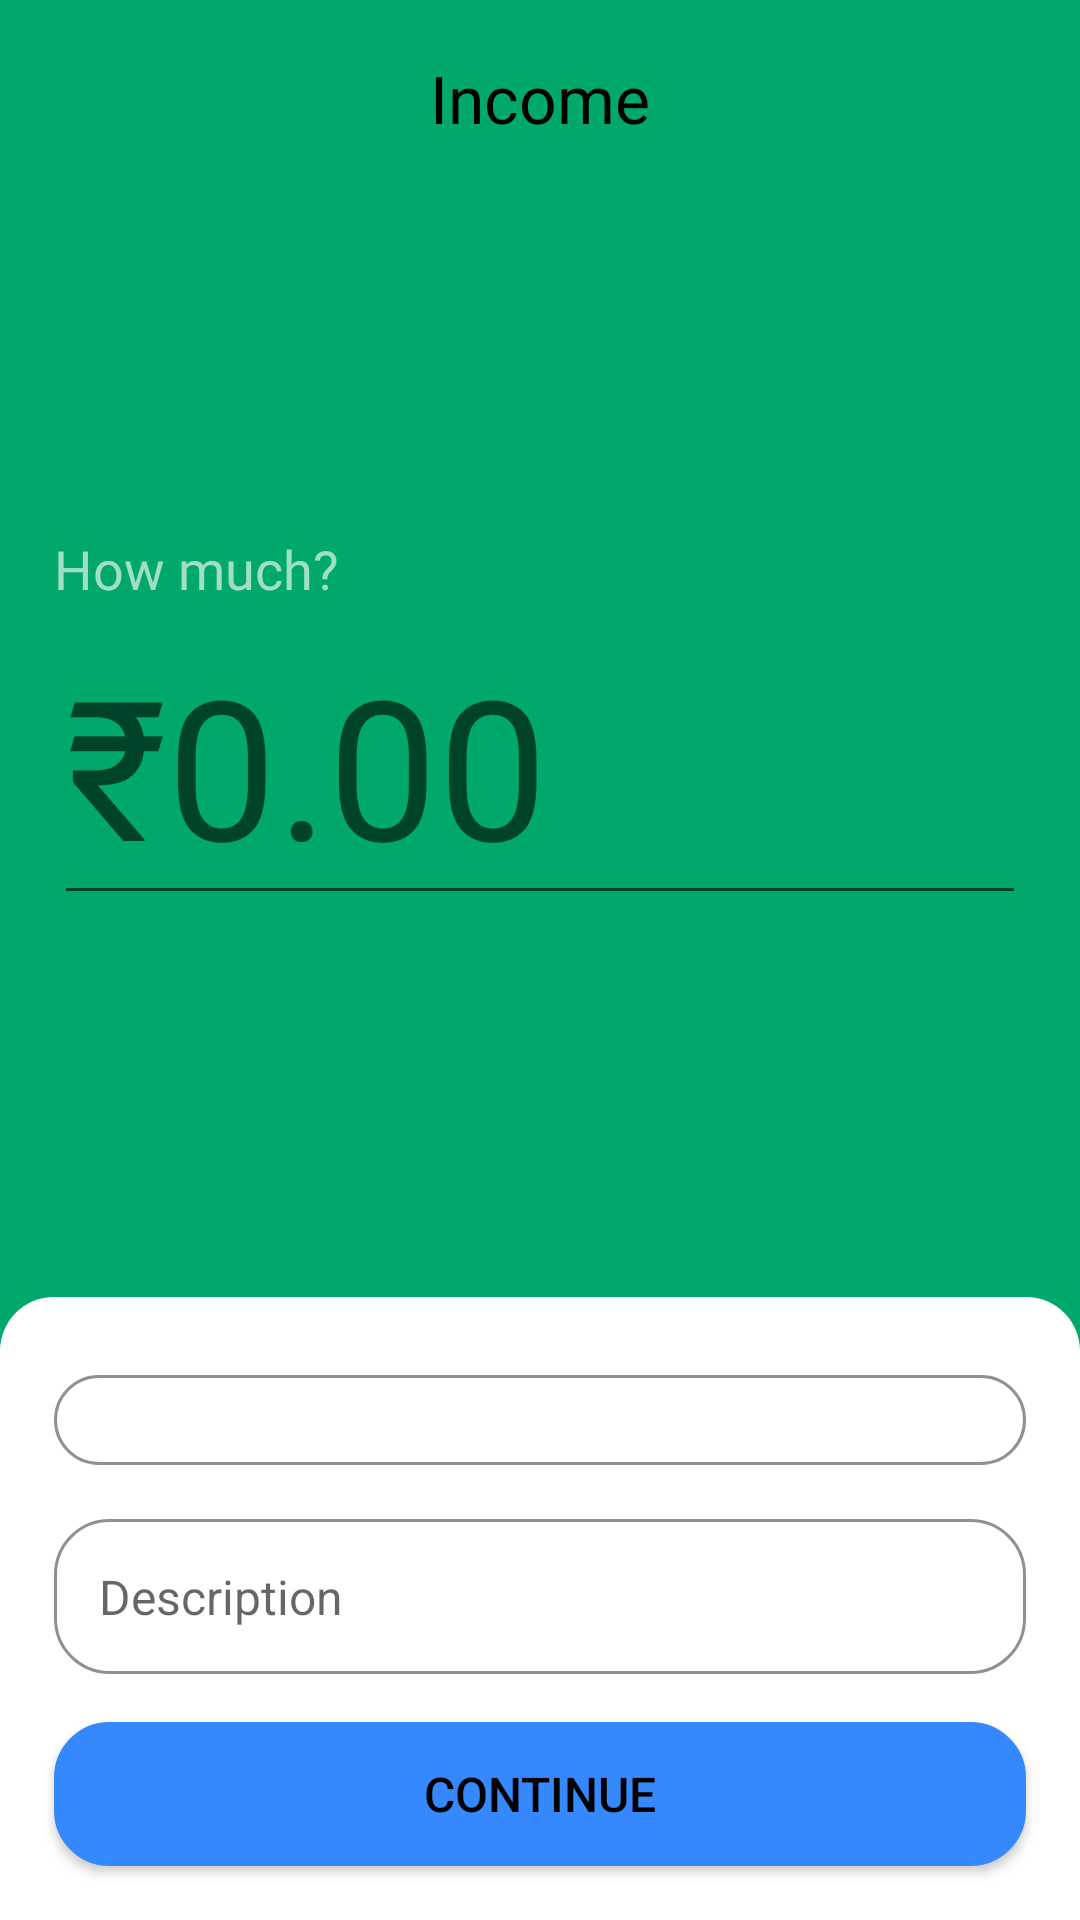

Android layout source for this screen:
<!-- AndroidManifest.xml: application theme Theme.YEMA -->
<!-- res/layout/fragment_income_add.xml -->
<?xml version="1.0" encoding="utf-8"?>
<RelativeLayout xmlns:android="http://schemas.android.com/apk/res/android"
    android:layout_width="match_parent"
    android:layout_height="match_parent"
    xmlns:tools="http://schemas.android.com/tools"
    tools:context=".IncomeAdd"
    android:background="@color/incomeClr">

    <TextView
        android:id="@+id/income_label"
        android:layout_width="wrap_content"
        android:layout_height="wrap_content"
        android:layout_centerHorizontal="true"
        android:layout_marginTop="18dp"
        android:text="@string/income"
        android:textSize="22sp"
        android:fontFamily="@font/inter_semibold"
        android:textColor="@color/Text_color" />


    <LinearLayout
        android:layout_width="match_parent"
        android:layout_height="wrap_content"
        android:layout_below="@+id/income_label"
        android:layout_marginLeft="18dp"
        android:layout_marginTop="130dp"
        android:layout_marginRight="18dp"
        android:orientation="vertical">

        <TextView
            android:id="@+id/amount_label"
            android:layout_width="wrap_content"
            android:layout_height="wrap_content"
            android:fontFamily="@font/inter_semibold"
            android:text="@string/how_much"
            android:textColor="@color/incomeLight"
            android:textSize="18sp" />

        <EditText
            android:id="@+id/income_amount_input"
            android:layout_width="match_parent"
            android:layout_height="wrap_content"
            android:fontFamily="@font/inter_bold"
            android:hint="₹0.00"
            android:inputType="numberDecimal"
            android:textColor="@color/White"
            android:textSize="65sp" />

    </LinearLayout>

    <LinearLayout
        android:id="@+id/bottom_layout"
        android:layout_width="match_parent"
        android:layout_height="wrap_content"
        android:orientation="vertical"
        android:layout_alignParentBottom="true"
        android:background="@drawable/in_out_bg">

        <Spinner
            android:id="@+id/in_category_spinner"
            android:layout_width="match_parent"
            android:layout_height="wrap_content"
            android:layout_marginTop="26dp"
            android:layout_marginEnd="18dp"
            android:layout_marginStart="18dp"
            android:padding="15dp"
            android:background="@drawable/rounded_gray_border"

            />

        <EditText
            android:id="@+id/description_edittext"
            android:layout_width="match_parent"
            android:layout_height="wrap_content"
            android:hint="@string/description"
            android:inputType="textMultiLine"
            android:textSize="16sp"
            android:layout_marginTop="18dp"
            android:layout_marginEnd="18dp"
            android:layout_marginStart="18dp"
            android:padding="15dp"
            android:background="@drawable/rounded_gray_border"
            android:autofillHints="" />

        <Button
            android:id="@+id/in_continue_button"
            android:layout_width="match_parent"
            android:layout_height="wrap_content"
            android:layout_marginTop="16dp"
            android:text="Continue"
            android:textSize="16sp"
            android:textColor="@color/Text_color"
            android:backgroundTint="@color/Main_Blue"
            android:background="@drawable/continue_btn"
            android:layout_marginEnd="18dp"
            android:layout_marginStart="18dp"
            android:layout_marginBottom="18dp"
            />

    </LinearLayout>



</RelativeLayout>
<!-- resources referenced by this layout -->
<resources>
  <color name="Main_Blue">#3688ff</color>
  <color name="Text_color">#000000</color>
  <color name="White">#FFFFFF</color>
  <color name="incomeClr">#00A86B</color>
  <color name="incomeLight">#a1dec8</color>
  <!-- drawable continue_btn (drawable) -->
  <?xml version="1.0" encoding="utf-8"?>
  <shape xmlns:android="http://schemas.android.com/apk/res/android"
      android:shape="rectangle">
      <solid android:color="@color/Main_Blue" />
      <stroke
          android:width="1dp"
          android:color="@color/iconGrey" />
      <corners android:radius="18dp" />
  </shape>
  <!-- drawable in_out_bg (drawable) -->
  <?xml version="1.0" encoding="utf-8"?>
  <shape xmlns:android="http://schemas.android.com/apk/res/android"
      android:shape="rectangle">
      <solid android:color="@color/defaultColor" />
      <corners android:topLeftRadius="18dp"
          android:topRightRadius="18dp"/>
  </shape>
  <!-- drawable rounded_gray_border (drawable) -->
  <?xml version="1.0" encoding="utf-8"?>
  <shape xmlns:android="http://schemas.android.com/apk/res/android"
      android:shape="rectangle">
      <solid android:color="@android:color/transparent" />
      <stroke
          android:width="1dp"
          android:color="@color/iconGrey" />
      <corners android:radius="18dp" />
  </shape>
  <string name="description">Description</string>
  <string name="how_much">How much?</string>
  <string name="income">Income</string>
  <style name="Theme.YEMA" parent="Base.Theme.YEMA" />
  <color name="iconGrey">#909090</color>
  <color name="defaultColor">#FFFFFF</color>
  <style name="Base.Theme.YEMA" parent="Theme.AppCompat.DayNight.NoActionBar">
          
          
      </style>
</resources>
